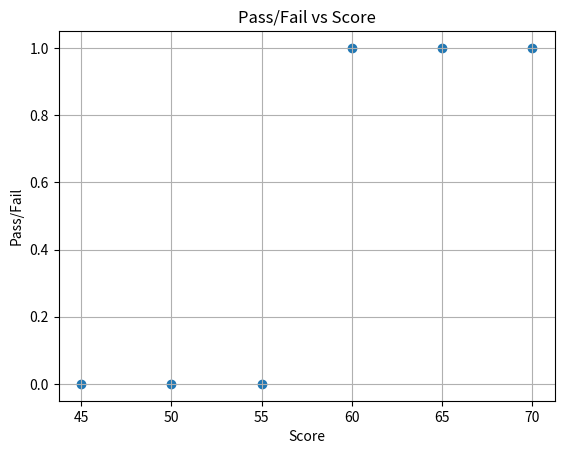

This chart was generated by the following Python code:
import numpy as np
from matplotlib import pyplot as plt

# Score
# 0 : Fail, 1 : Pass
data = np.array([
    [45, 0],
    [50, 0],
    [55, 0],
    [60, 1],
    [65, 1],
    [70, 1],
])

# plt.plot(data[:, 0], data[:, 1])
plt.scatter(data[:, 0], data[:, 1])   # 점으로 데이터 표현
plt.title("Pass/Fail vs Score")
plt.xlabel("Score")
plt.ylabel("Pass/Fail")
plt.grid()
# plt.axis([0, 420, 0, 50])
plt.show()
